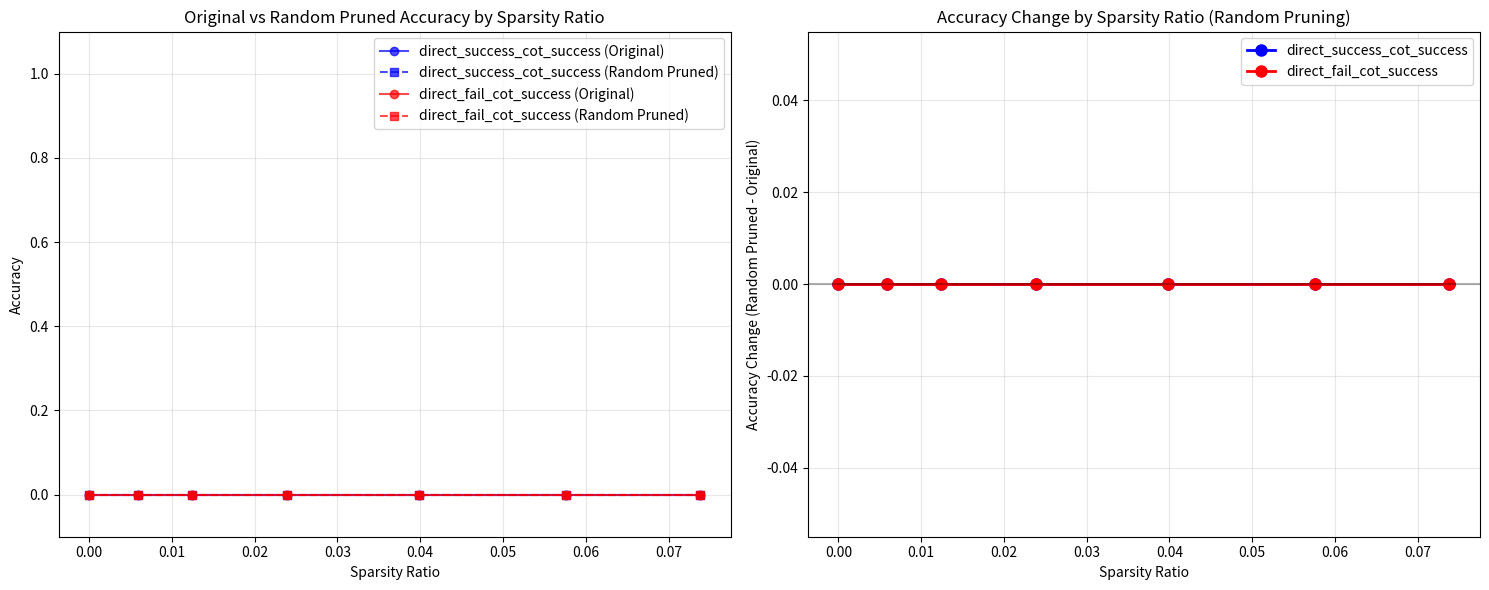

The script that saved this image:
#!/usr/bin/env python3
"""
Script to collect data for different k values and generate plots
for direct_success_cot_success and direct_fail_cot_success categories.
Modified for random pruning output.
"""

import json
import os
import matplotlib.pyplot as plt
import numpy as np
from collections import defaultdict
from typing import Dict, List, Tuple

def load_jsonl(file_path: str) -> List[Dict]:
    """Load data from a JSONL file."""
    data = []
    with open(file_path, 'r', encoding='utf-8') as f:
        for line in f:
            if line.strip():
                data.append(json.loads(line))
    return data

def extract_sample_info(data: List[Dict]) -> Dict[str, Dict]:
    """Extract sample information from data."""
    sample_info = {}
    for item in data:
        sample_id = item.get('id', '')
        if sample_id:
            sample_info[sample_id] = {
                'correct': item.get('correct', False),
                'question': item.get('question', ''),
                'pred': item.get('pred', ''),
                'gold': item.get('gold', '')
            }
    return sample_info

def match_samples_by_question(data1: List[Dict], data2: List[Dict]) -> Dict[str, str]:
    """Match samples by question content."""
    matches = {}
    questions1 = {item.get('question', ''): item.get('id', '') for item in data1}
    
    for item in data2:
        question = item.get('question', '')
        if question in questions1:
            matches[questions1[question]] = item.get('id', '')
    
    return matches

def categorize_samples(cot_goldreason_info: Dict[str, Dict], direct_info: Dict[str, Dict], 
                      matches: Dict[str, str]) -> Tuple[List[str], List[str], List[str], List[str]]:
    """Categorize samples into four categories."""
    direct_success_cot_success = []
    direct_success_cot_fail = []
    direct_fail_cot_success = []
    direct_fail_cot_fail = []
    
    for cot_id, direct_id in matches.items():
        cot_correct = cot_goldreason_info.get(cot_id, {}).get('correct', False)
        direct_correct = direct_info.get(direct_id, {}).get('correct', False)
        
        if direct_correct and cot_correct:
            direct_success_cot_success.append(cot_id)
        elif direct_correct and not cot_correct:
            direct_success_cot_fail.append(cot_id)
        elif not direct_correct and cot_correct:
            direct_fail_cot_success.append(cot_id)
        else:
            direct_fail_cot_fail.append(cot_id)
    
    return direct_success_cot_success, direct_success_cot_fail, direct_fail_cot_success, direct_fail_cot_fail

def analyze_category_performance(category_name: str, category_samples: List[str], 
                                original_cot_goldreason_data: Dict[str, Dict], 
                                original_direct_data: Dict[str, Dict], 
                                pruned_cot_goldreason_prompt_data: Dict[str, Dict], 
                                pruned_direct_prompt_data: Dict[str, Dict]) -> Dict:
    """Analyze performance for a specific category of samples."""
    if not category_samples:
        return {
            'category': category_name,
            'pruned_correct_count': 0,
            'original_correct': 0,
            'original_accuracy': 0.0,
            'pruned_correct': 0,
            'pruned_accuracy': 0.0,
            'accuracy_change': 0.0
        }
    
    original_correct = 0
    pruned_correct = 0
    
    if category_name == "direct_success_cot_success":
        for sample_id in category_samples:
            if sample_id in original_cot_goldreason_data and sample_id in pruned_cot_goldreason_prompt_data:
                if original_direct_data[sample_id].get('correct', False):
                    original_correct += 1
                if pruned_direct_prompt_data[sample_id].get('correct', False):
                    pruned_correct += 1
    elif category_name == "direct_fail_cot_success":
        for sample_id in category_samples:
            if sample_id in original_direct_data and sample_id in pruned_direct_prompt_data:
                if original_cot_goldreason_data[sample_id].get('correct', False):
                    original_correct += 1
                if pruned_cot_goldreason_prompt_data[sample_id].get('correct', False):
                    pruned_correct += 1
    
    
    return {
        'category': category_name,
        'pruned_correct_count': pruned_correct,
        'original_correct': original_correct,
        'original_accuracy': original_correct / len(category_samples) if category_samples else 0.0,
        'pruned_correct': pruned_correct,
        'pruned_accuracy': pruned_correct / len(category_samples) if category_samples else 0.0,
        'accuracy_change': (pruned_correct / original_correct) - 1 if original_correct > 0 else 0.0
    }


def collect_data_for_sparsity(sparsity_ratio: float) -> Dict:
    """Collect data for a specific sparsity ratio."""
    # File paths for original data (same as before)
    # cot_goldreason_file = "out/llama2-7b-chat-hf/unstructured/wanda_weightonly/GSM8K_cot0shot_120/sparsity_0/gsm8k_bottom_0.000000_cot0shot_goldreason_held_out.jsonl"
    # direct_file = "out/llama2-7b-chat-hf/unstructured/wanda_weightonly/GSM8K_cot0shot_120/sparsity_0/gsm8k_bottom_0.000000_direct_held_out.jsonl"
    
    cot_goldreason_file = "out/llama2-7b-chat-hf/unstructured/wanda_weightonly/GSM8K_direct_120/sparsity_0/nsamples_500/gsm8k_bottom_0.000000_cot0shot_goldreason_held_out_prompt_cot0shot_goldreason.jsonl"
    direct_file = "out/llama2-7b-chat-hf/unstructured/wanda_weightonly/GSM8K_direct_120/sparsity_0/nsamples_500/gsm8k_bottom_0.000000_direct_held_out_prompt_direct.jsonl"
    
    # All sparsity ratios are in k_0.5 directory
    base_dir = "out/llama2-7b-chat-hf/unstructured/random_weightonly/4_set/prompt_direct,cot0shot,cot0shot_goldreason/k_0.5/"
    # base_dir = "out/llama2-7b-chat-hf/unstructured/random_weightonly/3_set_500/prompt_direct,cot0shot,cot0shot_goldreason/k_0.5/"
    
    # Construct file paths directly with the target sparsity ratio
    pruned_cot_goldreason_prompt_file = f"{base_dir}gsm8k_bottom_{sparsity_ratio}_direct,cot0shot,cot0shot_goldreason_held_out_prompt_cot0shot_goldreason.jsonl"
    pruned_direct_prompt_file = f"{base_dir}gsm8k_bottom_{sparsity_ratio}_direct,cot0shot,cot0shot_goldreason_held_out_prompt_direct.jsonl"
    
    print(f"  Found sparsity ratio {sparsity_ratio} in directory: k_0.5")
    
    # Load data
    cot_goldreason_data = load_jsonl(cot_goldreason_file)
    direct_data = load_jsonl(direct_file)
    pruned_cot_goldreason_prompt_data = load_jsonl(pruned_cot_goldreason_prompt_file)
    pruned_direct_prompt_data = load_jsonl(pruned_direct_prompt_file)
    
    # Extract sample information
    cot_goldreason_info = extract_sample_info(cot_goldreason_data)
    direct_info = extract_sample_info(direct_data)
    pruned_cot_goldreason_prompt_info = extract_sample_info(pruned_cot_goldreason_prompt_data)
    pruned_direct_prompt_info = extract_sample_info(pruned_direct_prompt_data)
    
    # Match samples by question content
    matches = match_samples_by_question(cot_goldreason_data, direct_data)
    
    # Categorize samples
    direct_success_cot_success, direct_success_cot_fail, direct_fail_cot_success, direct_fail_cot_fail = categorize_samples(
        cot_goldreason_info, direct_info, matches
    )
    
    # Analyze categories
    category_samples = {
        "direct_success_cot_success": direct_success_cot_success,
        "direct_fail_cot_success": direct_fail_cot_success
    }
    
    results = {}
    for name, samples in category_samples.items():
        analysis = analyze_category_performance(name, samples, cot_goldreason_info, direct_info, 
                                              pruned_cot_goldreason_prompt_info, pruned_direct_prompt_info)
        results[name] = analysis
    
    return results

def plot_results(all_results: Dict[float, Dict]):
    """Generate plots for the results."""
    sparsity_ratios = sorted(all_results.keys())
    
    # Prepare data for plotting
    categories = ["direct_success_cot_success", "direct_fail_cot_success"]
    colors = ['blue', 'red']
    
    fig, (ax1, ax2) = plt.subplots(1, 2, figsize=(15, 6))
    
    for i, category in enumerate(categories):
        original_accuracies = []
        pruned_accuracies = []
        accuracy_changes = []
        
        # Add origin point (0, 0) to make lines pass through origin
        original_accuracies.append(0)
        pruned_accuracies.append(0)
        accuracy_changes.append(0)
        
        for sparsity_ratio in sparsity_ratios:
            if category in all_results[sparsity_ratio]:
                result = all_results[sparsity_ratio][category]
                original_accuracies.append(result['original_accuracy'])
                pruned_accuracies.append(result['pruned_accuracy'])
                accuracy_changes.append(result['accuracy_change'])
            else:
                original_accuracies.append(0)
                pruned_accuracies.append(0)
                accuracy_changes.append(0)
        
        # Create x-axis values including origin
        x_values = [0] + sparsity_ratios
        
        # Plot 1: Original vs Pruned Accuracy
        ax1.plot(x_values, original_accuracies, 'o-', label=f'{category} (Original)', color=colors[i], alpha=0.7)
        ax1.plot(x_values, pruned_accuracies, 's-', label=f'{category} (Random Pruned)', color=colors[i], alpha=0.7, linestyle='--')
        
        # Plot 2: Accuracy Change
        ax2.plot(x_values, accuracy_changes, 'o-', label=category, color=colors[i], linewidth=2, markersize=8)
    
    # Customize plots
    ax1.set_xlabel('Sparsity Ratio')
    ax1.set_ylabel('Accuracy')
    ax1.set_title('Original vs Random Pruned Accuracy by Sparsity Ratio')
    ax1.legend()
    ax1.grid(True, alpha=0.3)
    ax1.set_ylim(-0.1, 1.1)
    
    ax2.set_xlabel('Sparsity Ratio')
    ax2.set_ylabel('Accuracy Change (Random Pruned - Original)')
    ax2.set_title('Accuracy Change by Sparsity Ratio (Random Pruning)')
    ax2.legend()
    ax2.grid(True, alpha=0.3)
    ax2.axhline(y=0, color='black', linestyle='-', alpha=0.3)
    
    plt.tight_layout()
    plt.savefig('random_sparsity_ratios_analysis.png', dpi=300, bbox_inches='tight')
    plt.show()
    
    # Print summary table
    print("\n" + "="*80)
    print("SUMMARY TABLE - RANDOM PRUNING")
    print("="*80)
    print(f"{'Sparsity':<12} {'Category':<30} {'Original':<10} {'Random Pruned':<15} {'Change':<10} ")
    print("-"*80)
    
    for sparsity_ratio in sparsity_ratios:
        for category in categories:
            if category in all_results[sparsity_ratio]:
                result = all_results[sparsity_ratio][category]
                print(f"{sparsity_ratio:<12} {category:<30} {result['original_correct']:<10} {result['pruned_correct']:<15} {result['accuracy_change']:<10.3f}")
    
    # Save detailed results
    with open('random_sparsity_ratios_detailed_results.json', 'w') as f:
        json.dump(all_results, f, indent=2)
    
    print(f"\nDetailed results saved to: random_sparsity_ratios_detailed_results.json")
    print(f"Plot saved to: random_sparsity_ratios_analysis.png")

def main():
    """Main function to collect data for all sparsity ratios and generate plots."""
    # These are the actual sparsity ratios found in the data files
    sparsity_ratios = [0.005938, 0.012393, 0.023921, 0.039883, 0.057594, 0.073843] # [0.021925, 0.054944, 0.097993, 0.145208, 0.194038] # [0.005938, 0.012393, 0.023921, 0.039883, 0.057594, 0.073843] #
    all_results = {}
    
    print("Collecting data for different sparsity ratios (Random Pruning)...")
    print("="*60)
    
    for sparsity_ratio in sparsity_ratios:
        print(f"Processing sparsity ratio = {sparsity_ratio}...")
        try:
            results = collect_data_for_sparsity(sparsity_ratio)
            all_results[sparsity_ratio] = results
            print(f"  ✓ Successfully collected data for sparsity ratio = {sparsity_ratio}")
            
            # Print summary for this sparsity ratio
            for category in ["direct_success_cot_success", "direct_fail_cot_success"]:
                if category in results:
                    result = results[category]
                    
                    print(f"    {category}: {result['pruned_correct_count']} samples, "
                          f"Original: {result['original_accuracy']:.3f}, "
                          f"Random Pruned: {result['pruned_accuracy']:.3f}, "
                          f"Change: {result['accuracy_change']:+.3f}")
        except Exception as e:
            print(f"  ✗ Error processing sparsity ratio = {sparsity_ratio}: {e}")
            all_results[sparsity_ratio] = {}
    
    print("\nGenerating plots...")
    plot_results(all_results)

if __name__ == "__main__":
    main() 
